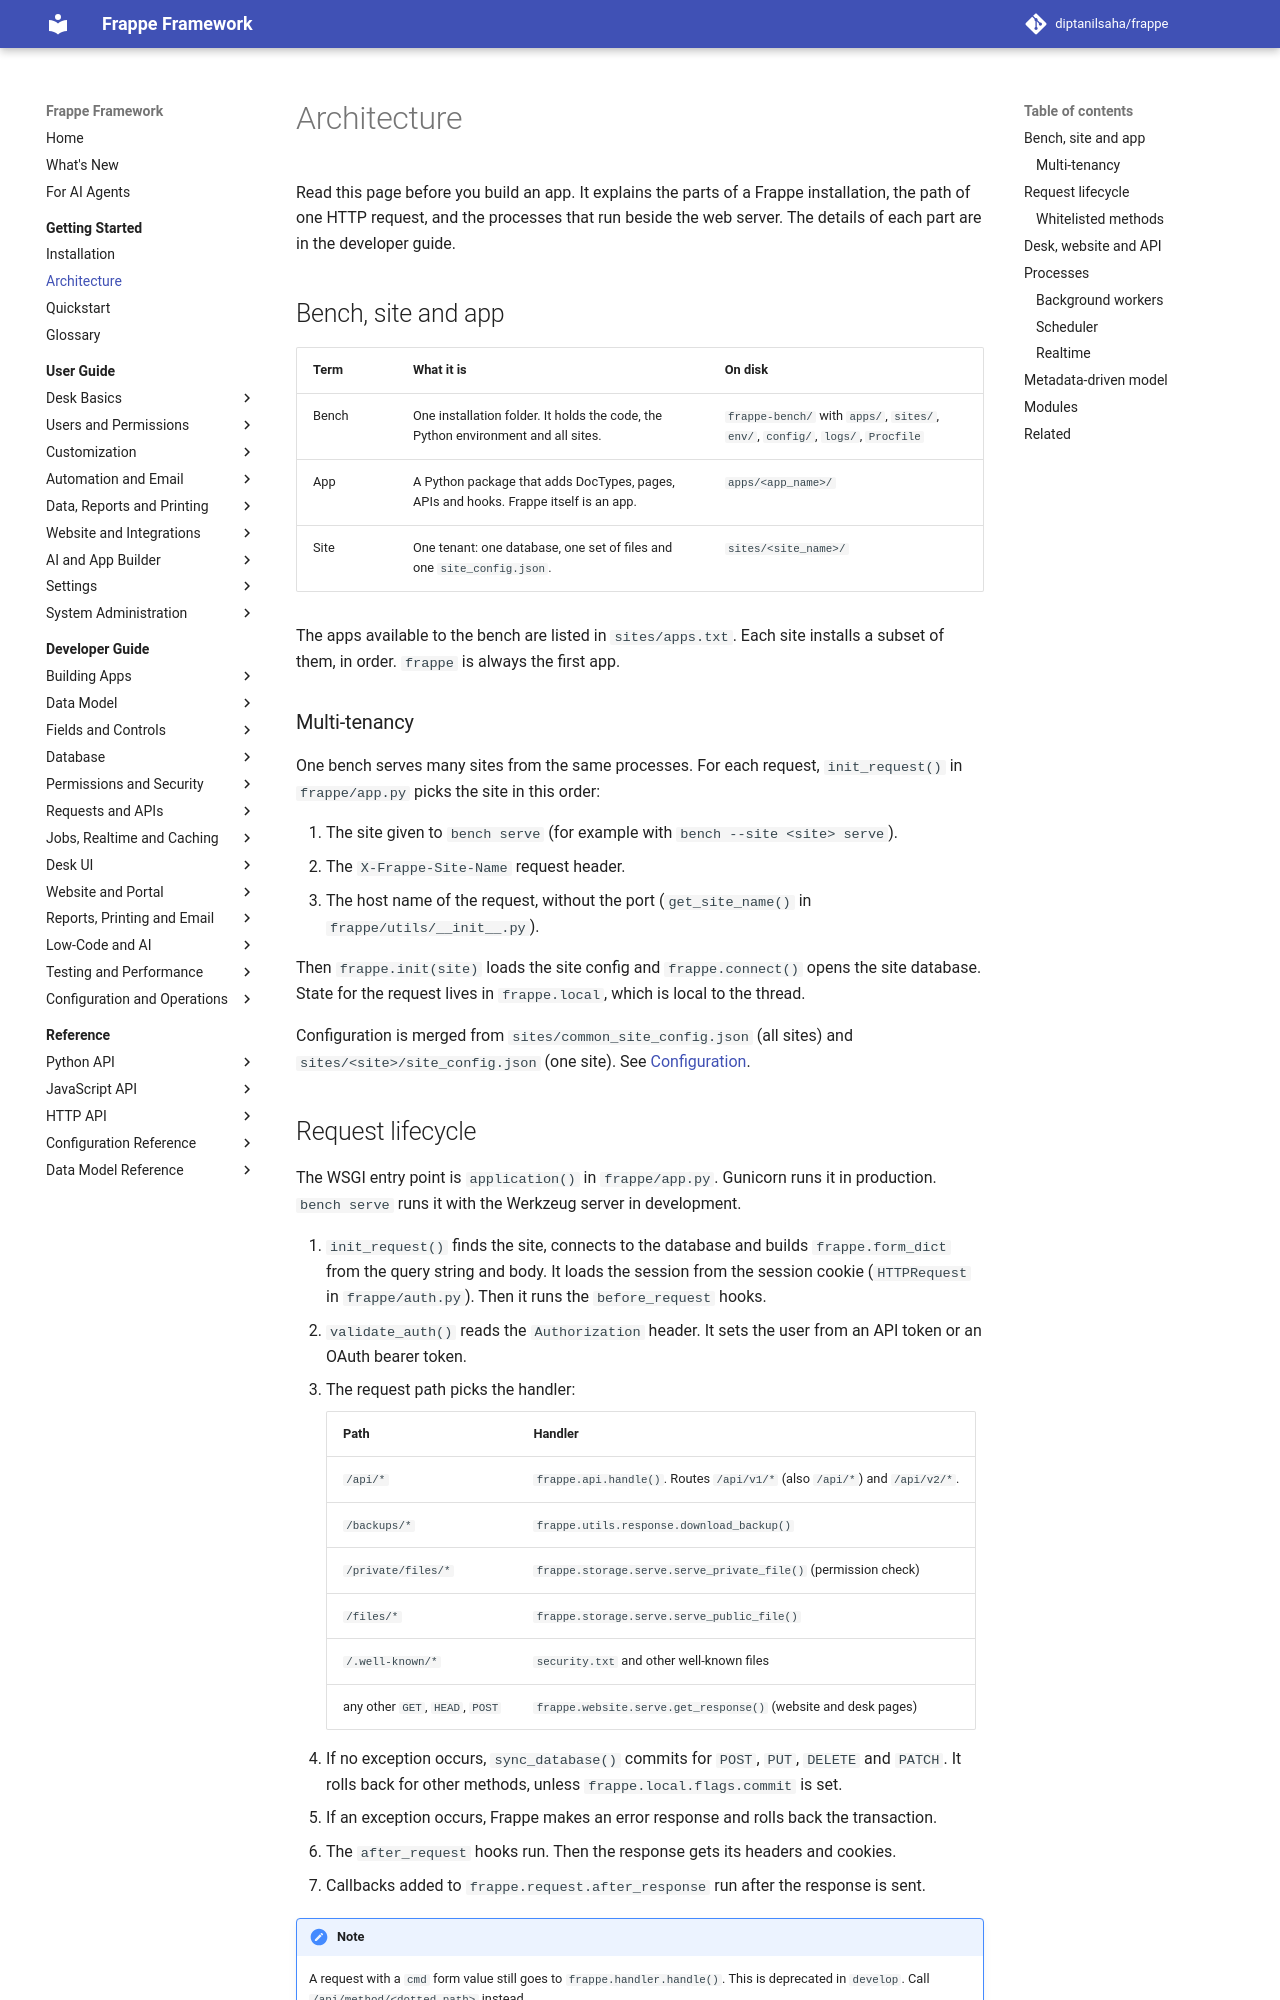

repository: diptanilsaha/frappe · page: develop/getting-started/architecture/index.html · generator: mkdocs

---
title: Architecture
description: How a Frappe bench, its sites and apps fit together, how a request is handled, and which processes run beside the web server.
version: develop
sources:
  - frappe/app.py
  - frappe/api/__init__.py
  - frappe/api/v1.py
  - frappe/api/v2.py
  - frappe/handler.py
  - frappe/website/serve.py
  - frappe/website/path_resolver.py
  - frappe/www/desk.py
  - frappe/hooks.py
  - frappe/utils/background_jobs.py
  - frappe/utils/scheduler.py
  - frappe/realtime/__init__.py
  - frappe/realtime/server.py
  - frappe/realtime/config.py
  - frappe/utils/__init__.py
  - frappe/utils/boilerplate.py
  - frappe/auth.py
  - frappe/model/__init__.py
---

# Architecture

Read this page before you build an app. It explains the parts of a Frappe installation, the path of one HTTP request, and the processes that run beside the web server. The details of each part are in the developer guide.

## Bench, site and app

| Term | What it is | On disk |
|---|---|---|
| Bench | One installation folder. It holds the code, the Python environment and all sites. | `frappe-bench/` with `apps/`, `sites/`, `env/`, `config/`, `logs/`, `Procfile` |
| App | A Python package that adds DocTypes, pages, APIs and hooks. Frappe itself is an app. | `apps/<app_name>/` |
| Site | One tenant: one database, one set of files and one `site_config.json`. | `sites/<site_name>/` |

The apps available to the bench are listed in `sites/apps.txt`. Each site installs a subset of them, in order. `frappe` is always the first app.

### Multi-tenancy

One bench serves many sites from the same processes. For each request, `init_request()` in `frappe/app.py` picks the site in this order:

1. The site given to `bench serve` (for example with `bench --site <site> serve`).
2. The `X-Frappe-Site-Name` request header.
3. The host name of the request, without the port (`get_site_name()` in `frappe/utils/__init__.py`).

Then `frappe.init(site)` loads the site config and `frappe.connect()` opens the site database. State for the request lives in `frappe.local`, which is local to the thread.

Configuration is merged from `sites/common_site_config.json` (all sites) and `sites/<site>/site_config.json` (one site). See [Configuration](../developer-guide/operations/configuration.md).
